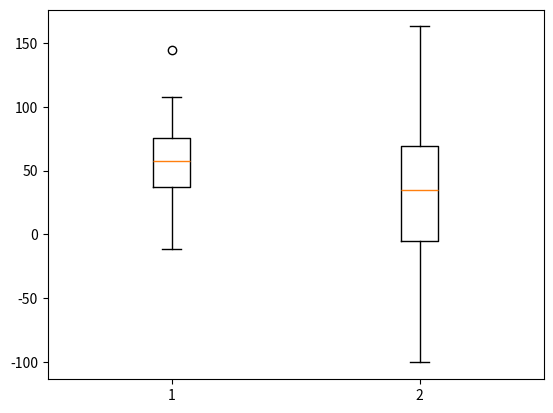

Write Python code to recreate this figure.
import matplotlib.pyplot as plt
import numpy as np

eng_salary=np.random.normal(55,25,100)
sales_salary=np.random.normal(25,55,100)

plt.boxplot([eng_salary,sales_salary])
plt.show()